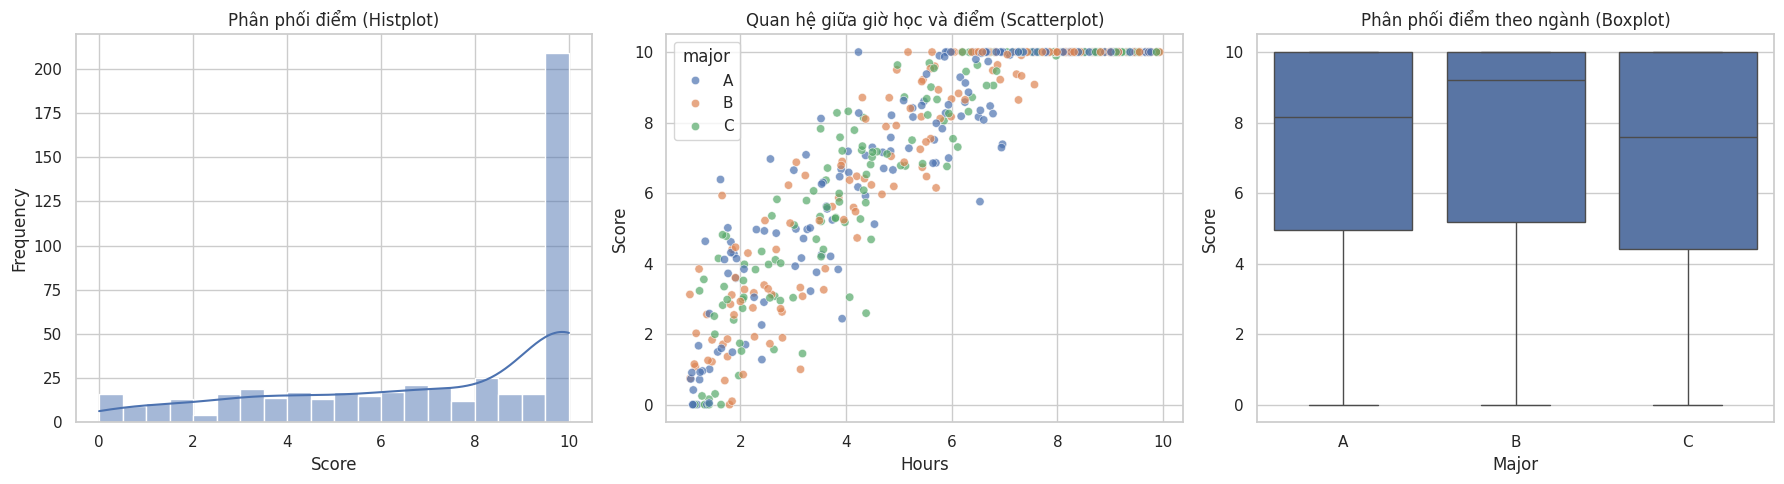

This chart was generated by the following Python code:
import numpy as np
import pandas as pd
import seaborn as sns
import matplotlib.pyplot as plt

np.random.seed(42) 

n_students = 500

hours = np.random.uniform(1, 10, n_students)
noise = np.random.normal(0, 1.5, n_students) 
raw_score = hours * 1.5 + noise           
score = np.clip(raw_score, 0, 10)         

majors = np.random.choice(["A", "B", "C"], n_students)

df = pd.DataFrame({
    "hours": hours,
    "score": score,
    "major": majors
})

sns.set(style="whitegrid")

fig, axes = plt.subplots(1, 3, figsize=(18, 5))

sns.histplot(df["score"], kde=True, bins=20, ax=axes[0])
axes[0].set_title("Phân phối điểm (Histplot)")
axes[0].set_xlabel("Score")
axes[0].set_ylabel("Frequency")

sns.scatterplot(data=df, x="hours", y="score", hue="major", alpha=0.7, ax=axes[1])
axes[1].set_title("Quan hệ giữa giờ học và điểm (Scatterplot)")
axes[1].set_xlabel("Hours")
axes[1].set_ylabel("Score")

sns.boxplot(data=df, x="major", y="score", ax=axes[2])
axes[2].set_title("Phân phối điểm theo ngành (Boxplot)")
axes[2].set_xlabel("Major")
axes[2].set_ylabel("Score")

plt.tight_layout()
plt.show()